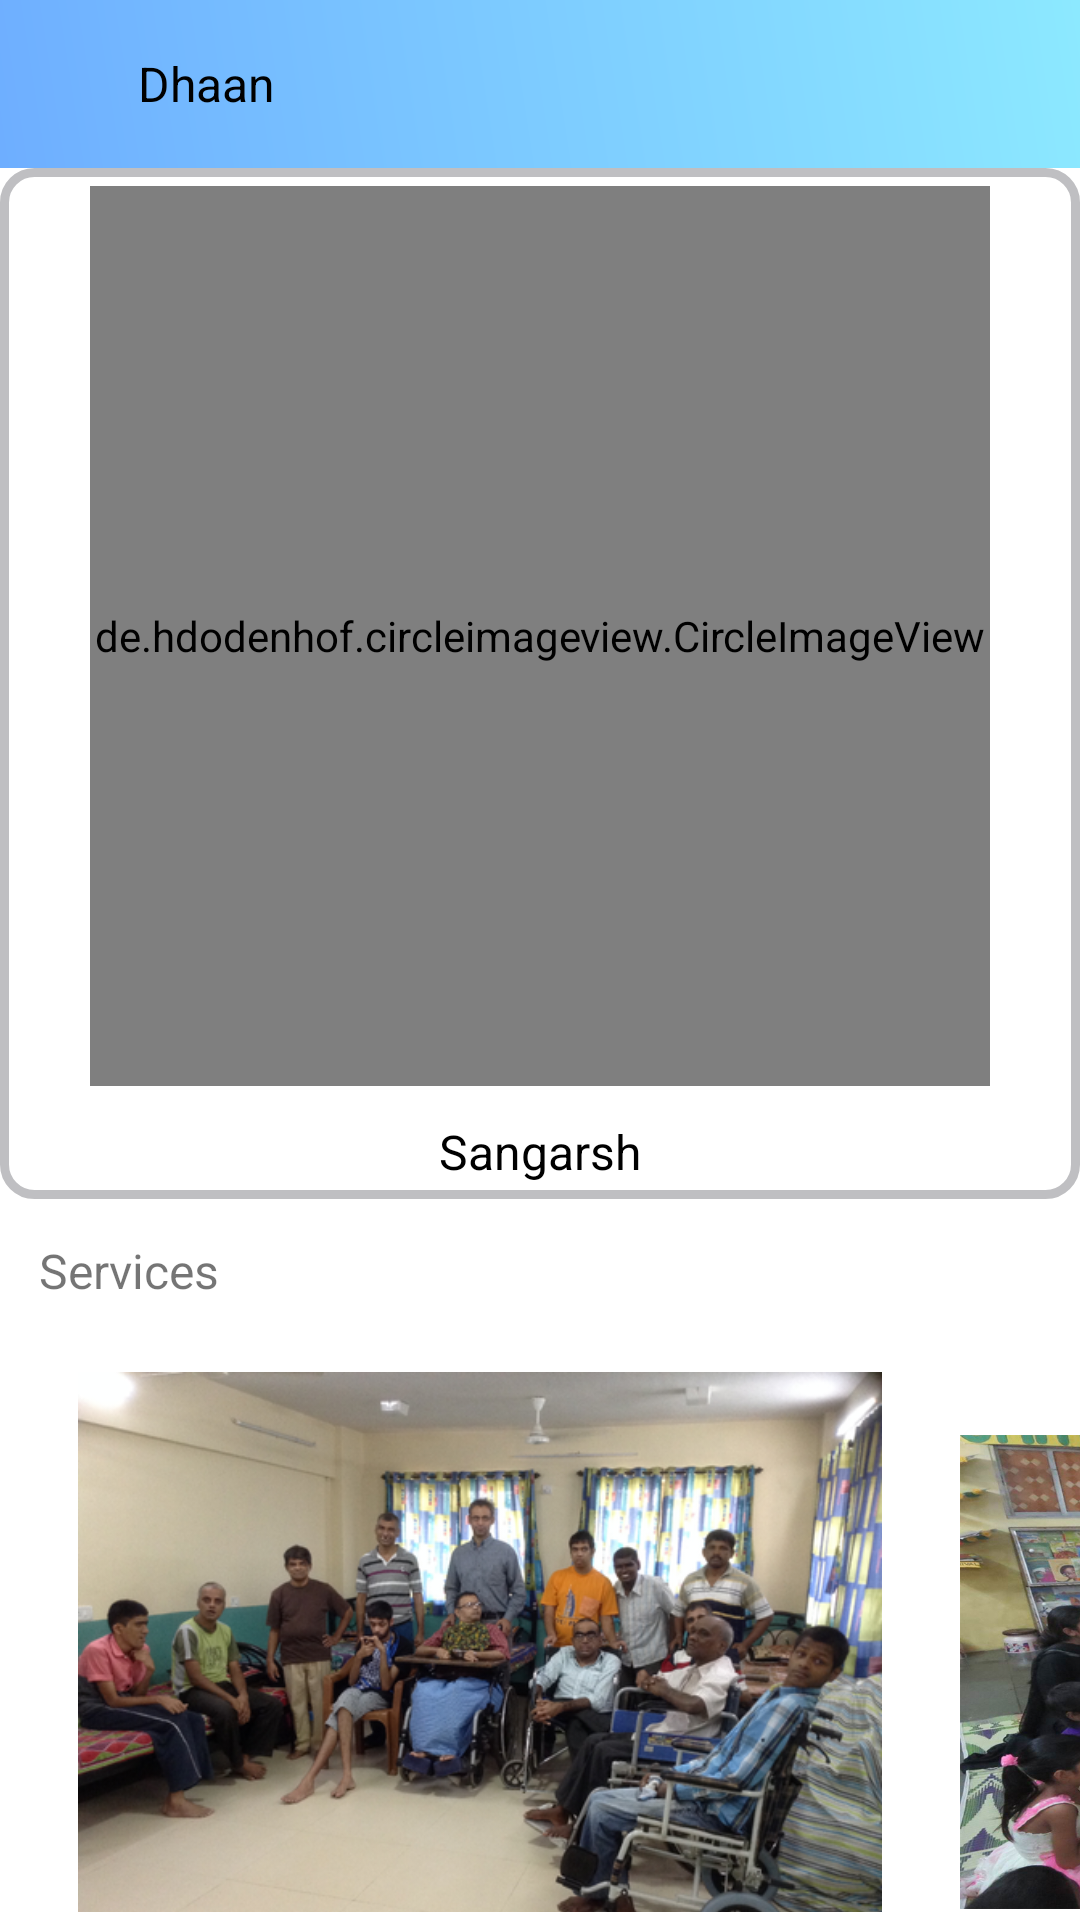

The Android layout XML behind this screen, and the referenced resources:
<!-- AndroidManifest.xml: application theme AppTheme -->
<!-- res/layout/activity_sangarsh_layout.xml -->
<?xml version="1.0" encoding="utf-8"?>

<RelativeLayout
    xmlns:android="http://schemas.android.com/apk/res/android"
    xmlns:app="http://schemas.android.com/apk/res-auto"
    xmlns:tools="http://schemas.android.com/tools"
    android:layout_width="match_parent"
    android:layout_height="match_parent"
    tools:context=".sangarsh_layout">
    <include
        layout="@layout/nog_onclick_toolbar"
        android:layout_width="match_parent"
        android:layout_height="wrap_content"
        android:id="@+id/toolbar_onclick"/>
    <ScrollView
        android:layout_width="match_parent"
        android:layout_height="match_parent"
        android:layout_below="@+id/toolbar_onclick"
        android:scrollbars="none"
        android:background="#fff"
        android:id="@+id/main_scroll">
        <LinearLayout
            android:layout_width="match_parent"
            android:layout_height="match_parent"
            android:id="@+id/scroll_main2"
            android:background="#fff"
            android:orientation="vertical"
            >

            <LinearLayout
                android:layout_width="match_parent"
                android:layout_height="wrap_content"
                android:background="@drawable/round_corners"
                android:orientation="vertical">

                <de.hdodenhof.circleimageview.CircleImageView
                    android:layout_width="300dp"
                    android:layout_height="300dp"
                    android:src="@drawable/sangarshtwo"
                    android:layout_gravity="center"
                    android:layout_margin="6dp">

                </de.hdodenhof.circleimageview.CircleImageView>
                <TextView
                    android:layout_width="wrap_content"
                    android:layout_height="wrap_content"
                    android:padding="5dp"
                    android:text="Sangarsh"
                    android:layout_gravity="center"
                    android:textColor="#000"
                    android:textSize="16sp"
                    />
            </LinearLayout>
            <TextView
                android:layout_width="wrap_content"
                android:layout_height="wrap_content"
                android:padding="3dp"
                android:text="Services"
                android:layout_margin="10dp"
                android:textSize="16sp"/>


            <HorizontalScrollView
                android:layout_width="match_parent"
                android:layout_height="200dp"
                android:background="#fff"
                android:id="@+id/services_scroll"
                android:scrollbars="none">
                <LinearLayout
                    android:layout_width="wrap_content"
                    android:layout_height="wrap_content"
                    android:orientation="horizontal"
                    android:id="@+id/horizontal_scroll"
                    android:padding="10dp">
                    <ImageView
                        android:layout_width="300dp"
                        android:layout_height="200dp"
                        android:id="@+id/pic1"
                        android:src="@drawable/sangarsh_one"
                        android:clickable="true"
                        />

                    <ImageView
                        android:layout_width="300dp"
                        android:layout_height="200dp"
                        android:id="@+id/pic2"
                        android:layout_marginLeft="10dp"
                        android:src="@drawable/sangarsh_two"
                        android:clickable="true"
                        />

                    <ImageView
                        android:layout_width="300dp"
                        android:layout_height="200dp"
                        android:id="@+id/pic3"
                        android:layout_marginLeft="10dp"
                        android:src="@drawable/sangarsh_three"
                        android:clickable="true"
                        />

                    <ImageView
                        android:layout_width="300dp"
                        android:layout_height="200dp"
                        android:id="@+id/pic4"
                        android:layout_marginLeft="10dp"
                        android:src="@drawable/sangarsh_four"
                        android:clickable="true"
                        />

                </LinearLayout>
            </HorizontalScrollView>
            
            <LinearLayout
                android:layout_width="match_parent"
                android:layout_height="wrap_content"
                android:id="@+id/center_scroll"
                android:orientation="vertical">

                <TextView
                    android:layout_width="wrap_content"
                    android:layout_height="wrap_content"
                    android:text="Address :"
                    android:padding="10dp"
                    />
                <TextView
                    android:layout_width="wrap_content"
                    android:layout_height="wrap_content"
                    android:layout_marginLeft="20dp"
                    android:padding="3dp"
                    android:textColor="#000"
                    android:text="Benaulim, Goa - 403716"/>

                <TextView
                    android:layout_width="wrap_content"
                    android:layout_height="wrap_content"
                    android:text="Phone No. :"
                    android:padding="10dp"
                    />
                <TextView
                    android:layout_width="wrap_content"
                    android:layout_height="wrap_content"
                    android:layout_marginLeft="20dp"
                    android:padding="3dp"
                    android:textColor="#000"
                    android:text="+91 8322771965"/>



                <TextView
                    android:layout_width="wrap_content"
                    android:layout_height="wrap_content"
                    android:padding="10dp"
                    android:background="@drawable/round_corners"
                    android:text="Donate"
                    android:id="@+id/donate_btn"
                    android:layout_margin="5dp"
                    android:layout_gravity="center"
                    android:clickable="true"
                    android:textColor="#C90A0A"/>


            </LinearLayout>

        </LinearLayout>
    </ScrollView>
</RelativeLayout>
<!-- res/layout/nog_onclick_toolbar.xml (included above) -->
<?xml version="1.0" encoding="utf-8"?>

<LinearLayout xmlns:android="http://schemas.android.com/apk/res/android"
    xmlns:app="http://schemas.android.com/apk/res-auto"
    android:orientation="vertical"
    android:layout_width="match_parent"
    android:layout_height="match_parent">

    <Toolbar
        android:layout_width="match_parent"
        android:layout_height="?attr/actionBarSize"
        android:id="@+id/toolbar"
        android:theme="@style/ThemeOverlay.AppCompat.Dark.ActionBar"
        app:popupTheme="@style/ThemeOverlay.AppCompat.Light"
        android:elevation="4dp"
        android:background="@drawable/msg_gr">
        <RelativeLayout
            android:layout_width="wrap_content"
            android:layout_height="wrap_content"
            >

            <ImageButton
                android:layout_width="wrap_content"
                android:layout_height="wrap_content"
                android:src="@drawable/ic_arrow_back_black_24dp"
                android:scaleType="center"
                android:clickable="true"
                android:layout_alignParentLeft="true"
                android:background="#D5D5D5"
                android:visibility="invisible"
                android:id="@+id/toolbar_back"
                />


            <TextView
                android:layout_width="wrap_content"
                android:layout_height="wrap_content"
                android:text="Dhaan"
                android:layout_marginLeft="30dp"
                android:layout_toRightOf="@+id/toolbar_back"
                android:textSize="16sp"
                android:textColor="#000"
                android:gravity="center"
                android:layout_centerVertical="true"
                android:id="@+id/toolbar_textview"/>
            <ImageButton
                android:layout_width="wrap_content"
                android:layout_height="wrap_content"
                android:src="@drawable/ic_notifications_none_black_24dp"
                android:layout_alignParentRight="true"
                android:layout_marginRight="20dp"
                android:scaleType="center"
                android:clickable="true"
                android:background="#D5D5D5"
                android:visibility="invisible"
                android:id="@+id/toolbar_notification"

                />
        </RelativeLayout>


    </Toolbar>>
</LinearLayout>
<!-- resources referenced by this layout -->
<resources>
  <!-- drawable msg_gr (drawable) -->
  <?xml version="1.0" encoding="utf-8"?>
  
  <shape xmlns:android="http://schemas.android.com/apk/res/android">
  
      <gradient
          android:type="linear"
          android:startColor="#6eaeff"
          android:endColor="#8ce9ff"
          android:angle="45"/>
  
  </shape>
  <!-- drawable round_corners (drawable-v24) -->
  <?xml version="1.0" encoding="utf-8"?>
  
  <shape xmlns:android="http://schemas.android.com/apk/res/android">
      <solid android:color="#FFFFFF"/>
  
      <stroke android:width="3dp"
          android:color="#BFBFC2" />
  
      <corners android:radius="10dp"/>
  
      <padding android:left="0dp"
               android:top="0dp"
               android:right="0dp"
               android:bottom="0dp" />
  </shape>
  <!-- drawable sangarsh_four: jpg bitmap (drawable-v24, 92634 bytes) -->
  <!-- drawable sangarsh_one: png bitmap (drawable-v24, 506543 bytes) -->
  <!-- drawable sangarsh_three: jpg bitmap (drawable-v24, 98315 bytes) -->
  <!-- drawable sangarsh_two: jpg bitmap (drawable-v24, 701469 bytes) -->
  <!-- drawable sangarshtwo: jpg bitmap (drawable, 52594 bytes) -->
  <style name="AppTheme" parent="Theme.AppCompat.Light.NoActionBar">
          
          <item name="colorPrimary">@color/colorPrimary</item>
          <item name="colorPrimaryDark">@color/colorPrimaryDark</item>
          <item name="colorAccent">@color/colorAccent</item>
      </style>
  <color name="colorPrimary">#3eaeae</color>
  <color name="colorPrimaryDark">#226e6e</color>
  <color name="colorAccent">#226e6e</color>
</resources>
